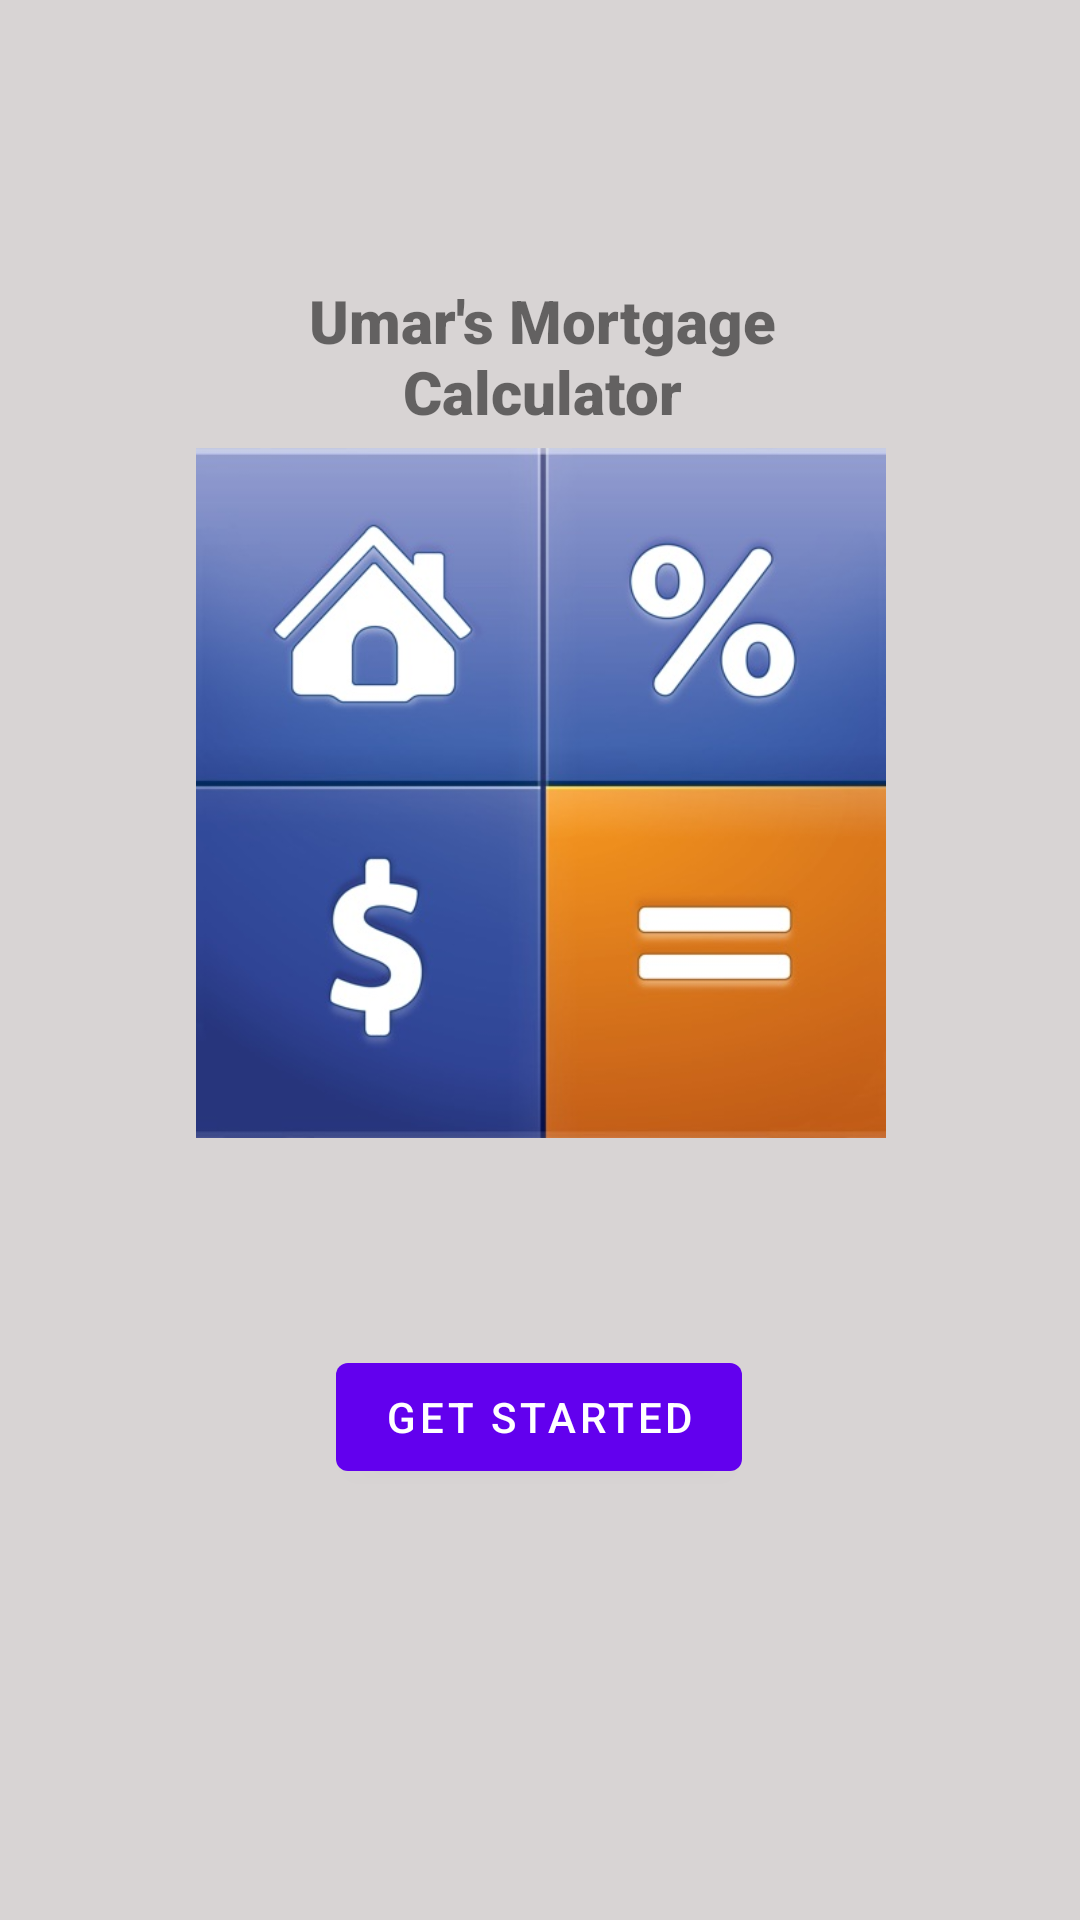

The Android layout XML behind this screen, and the referenced resources:
<!-- AndroidManifest.xml: application theme Theme.MortageCalc -->
<!-- res/layout/fragment_first.xml -->
<?xml version="1.0" encoding="utf-8"?>
<androidx.constraintlayout.widget.ConstraintLayout xmlns:android="http://schemas.android.com/apk/res/android"
    xmlns:app="http://schemas.android.com/apk/res-auto"
    xmlns:tools="http://schemas.android.com/tools"
    android:layout_width="match_parent"
    android:layout_height="match_parent"
    android:background="#D8D4D4"
    tools:context=".FirstFragment">

    <Button
        android:id="@+id/button_first"
        android:layout_width="wrap_content"
        android:layout_height="wrap_content"
        android:text="@string/get_started"
        app:layout_constraintBottom_toBottomOf="parent"
        app:layout_constraintEnd_toEndOf="parent"
        app:layout_constraintHorizontal_bias="0.498"
        app:layout_constraintStart_toStartOf="parent"
        app:layout_constraintTop_toBottomOf="@+id/imageView"
        app:layout_constraintVertical_bias="0.325" />

    <ImageView
        android:id="@+id/imageView"
        android:layout_width="245dp"
        android:layout_height="230dp"
        android:layout_marginTop="1dp"
        android:src="@drawable/logo"
        app:layout_constraintBottom_toBottomOf="parent"
        app:layout_constraintEnd_toEndOf="parent"
        app:layout_constraintStart_toStartOf="parent"
        app:layout_constraintTop_toBottomOf="@+id/textView"
        app:layout_constraintVertical_bias="0.0" />

    <TextView
        android:id="@+id/textView"
        android:layout_width="247dp"
        android:layout_height="59dp"
        android:fontFamily="sans-serif-black"
        android:gravity="center"
        android:text="@string/umar_s_mortgage_calculator"
        android:textSize="20sp"
        android:textStyle="bold"
        app:layout_constraintBottom_toBottomOf="parent"
        app:layout_constraintEnd_toEndOf="parent"
        app:layout_constraintHorizontal_bias="0.506"
        app:layout_constraintStart_toStartOf="parent"
        app:layout_constraintTop_toTopOf="parent"
        app:layout_constraintVertical_bias="0.154" />
</androidx.constraintlayout.widget.ConstraintLayout>
<!-- resources referenced by this layout -->
<resources>
  <!-- drawable logo: png bitmap (drawable-v24, 153447 bytes) -->
  <string name="get_started">Get Started</string>
  <string name="umar_s_mortgage_calculator">Umar\'s Mortgage Calculator</string>
  <style name="Theme.MortageCalc" parent="Theme.MaterialComponents.DayNight.DarkActionBar">
          
          <item name="colorPrimary">@color/purple_500</item>
          <item name="colorPrimaryVariant">@color/purple_700</item>
          <item name="colorOnPrimary">@color/white</item>
          
          <item name="colorSecondary">@color/teal_200</item>
          <item name="colorSecondaryVariant">@color/teal_700</item>
          <item name="colorOnSecondary">@color/black</item>
          
          <item name="android:statusBarColor" tools:targetApi="l">?attr/colorPrimaryVariant</item>
          
      </style>
  <!-- not gathered from this repository: default colours our renderer supplied (Android Studio template values) -->
  <color name="purple_500">#FF6200EE</color>
  <color name="purple_700">#FF3700B3</color>
  <color name="teal_200">#FF03DAC5</color>
  <color name="teal_700">#FF018786</color>
  <color name="black">#FF000000</color>
  <color name="white">#FFFFFFFF</color>
</resources>
